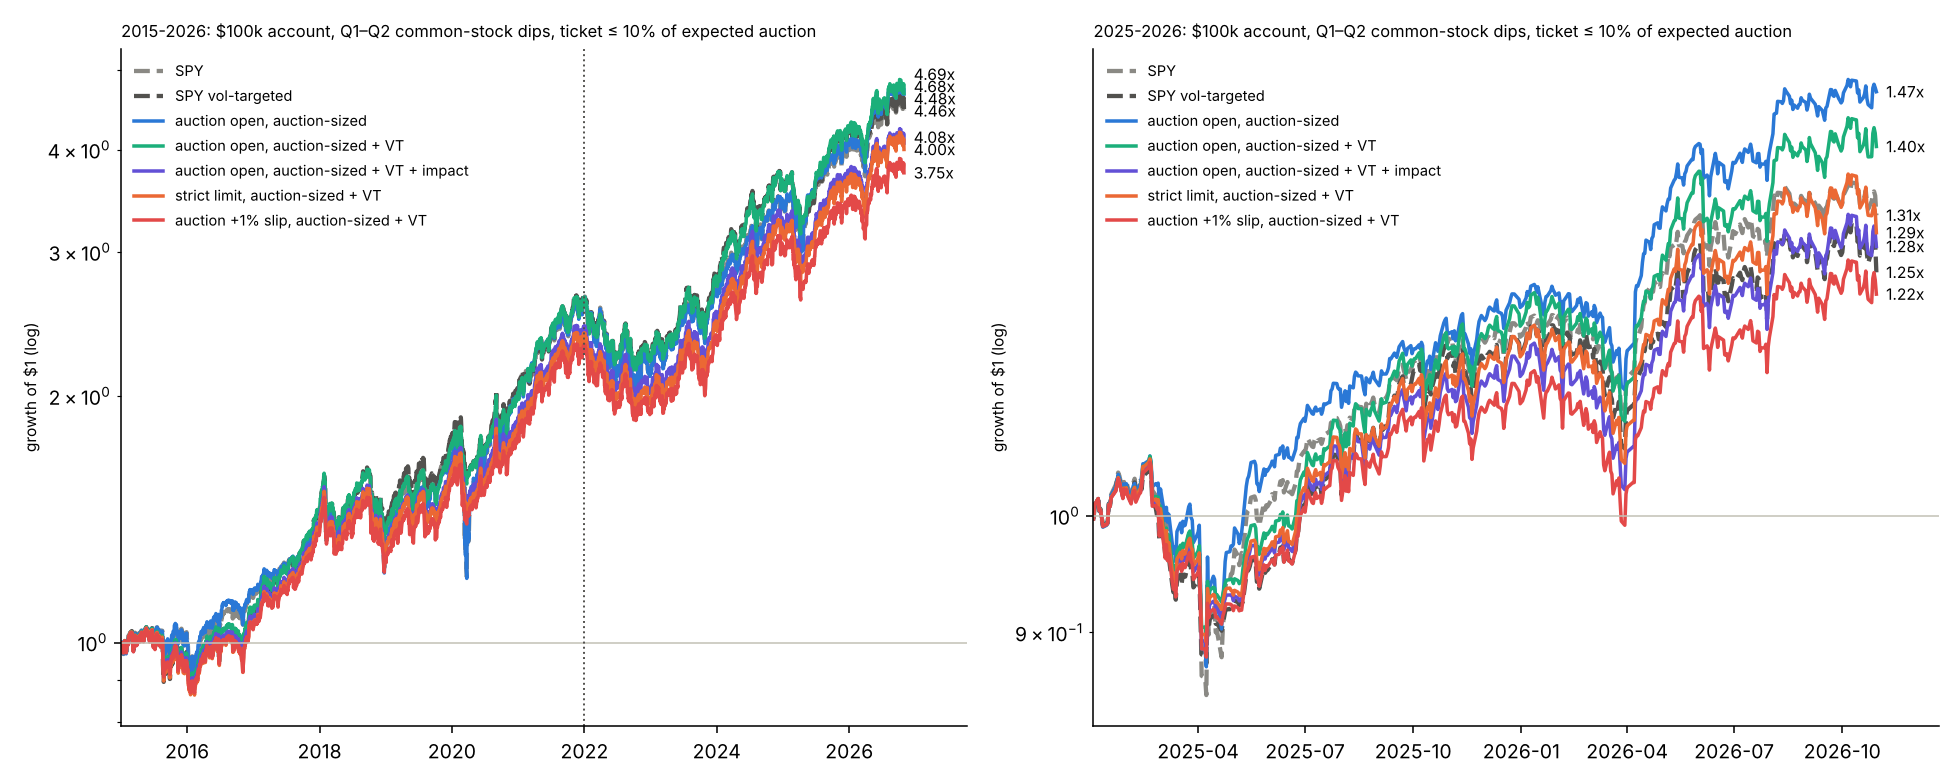

Source data for this figure (header and first rows):
period, strategy, CAGR, vol, Sharpe, maxDD, x$1, corr_idx, trades, median ticket $, median Q1 ticket $, mean dip gross on signal days
2015-2026, SPY, 0.1351, 0.1749, 0.8121, -0.3372, 4.462, 1.0, , , , 
2015-2026, SPY vol-targeted, 0.1355, 0.153, 0.9076, -0.1878, 4.484, 0.879, , , , 
2015-2026, auction open, auction-sized, 0.1396, 0.1747, 0.8357, -0.3232, 4.679, 0.995, 2042, 1458, 221.7, 0.01746
2015-2026, auction open, auction-sized + VT, 0.1398, 0.1532, 0.9308, -0.186, 4.685, 0.8709, 2042, 1458, 221.7, 0.01723
2015-2026, auction open, auction-sized + VT + impac…, 0.1264, 0.1533, 0.8534, -0.1911, 4.076, 0.8713, 2042, 1458, 221.7, 0.01839
2015-2026, strict limit, auction-sized + VT, 0.1247, 0.1538, 0.8413, -0.1978, 4.004, 0.8742, 1737, 1517, 257.5, 0.01834
2015-2026, auction +1% slip, auction-sized + VT, 0.1184, 0.1534, 0.807, -0.1935, 3.749, 0.8711, 2042, 1458, 221.7, 0.01922
2025-2026, SPY, 0.1621, 0.1682, 0.9767, -0.1876, 1.315, 1.0, , , , 
2025-2026, SPY vol-targeted, 0.1295, 0.1595, 0.8431, -0.1637, 1.248, 0.9081, , , , 
2025-2026, auction open, auction-sized, 0.2361, 0.1744, 1.302, -0.1746, 1.471, 0.9749, 400.0, 3047, 543.5, 0.06012
2025-2026, auction open, auction-sized + VT, 0.2027, 0.1661, 1.195, -0.1502, 1.4, 0.8831, 400.0, 3047, 543.5, 0.06156
2025-2026, auction open, auction-sized + VT + impac…, 0.1441, 0.1659, 0.8949, -0.1579, 1.278, 0.8833, 400.0, 3047, 543.5, 0.06393
2025-2026, strict limit, auction-sized + VT, 0.152, 0.1661, 0.9351, -0.1537, 1.294, 0.8852, 355.0, 3135, 599.4, 0.06182
2025-2026, auction +1% slip, auction-sized + VT, 0.1172, 0.1661, 0.7505, -0.1623, 1.224, 0.8823, 400.0, 3047, 543.5, 0.06518
